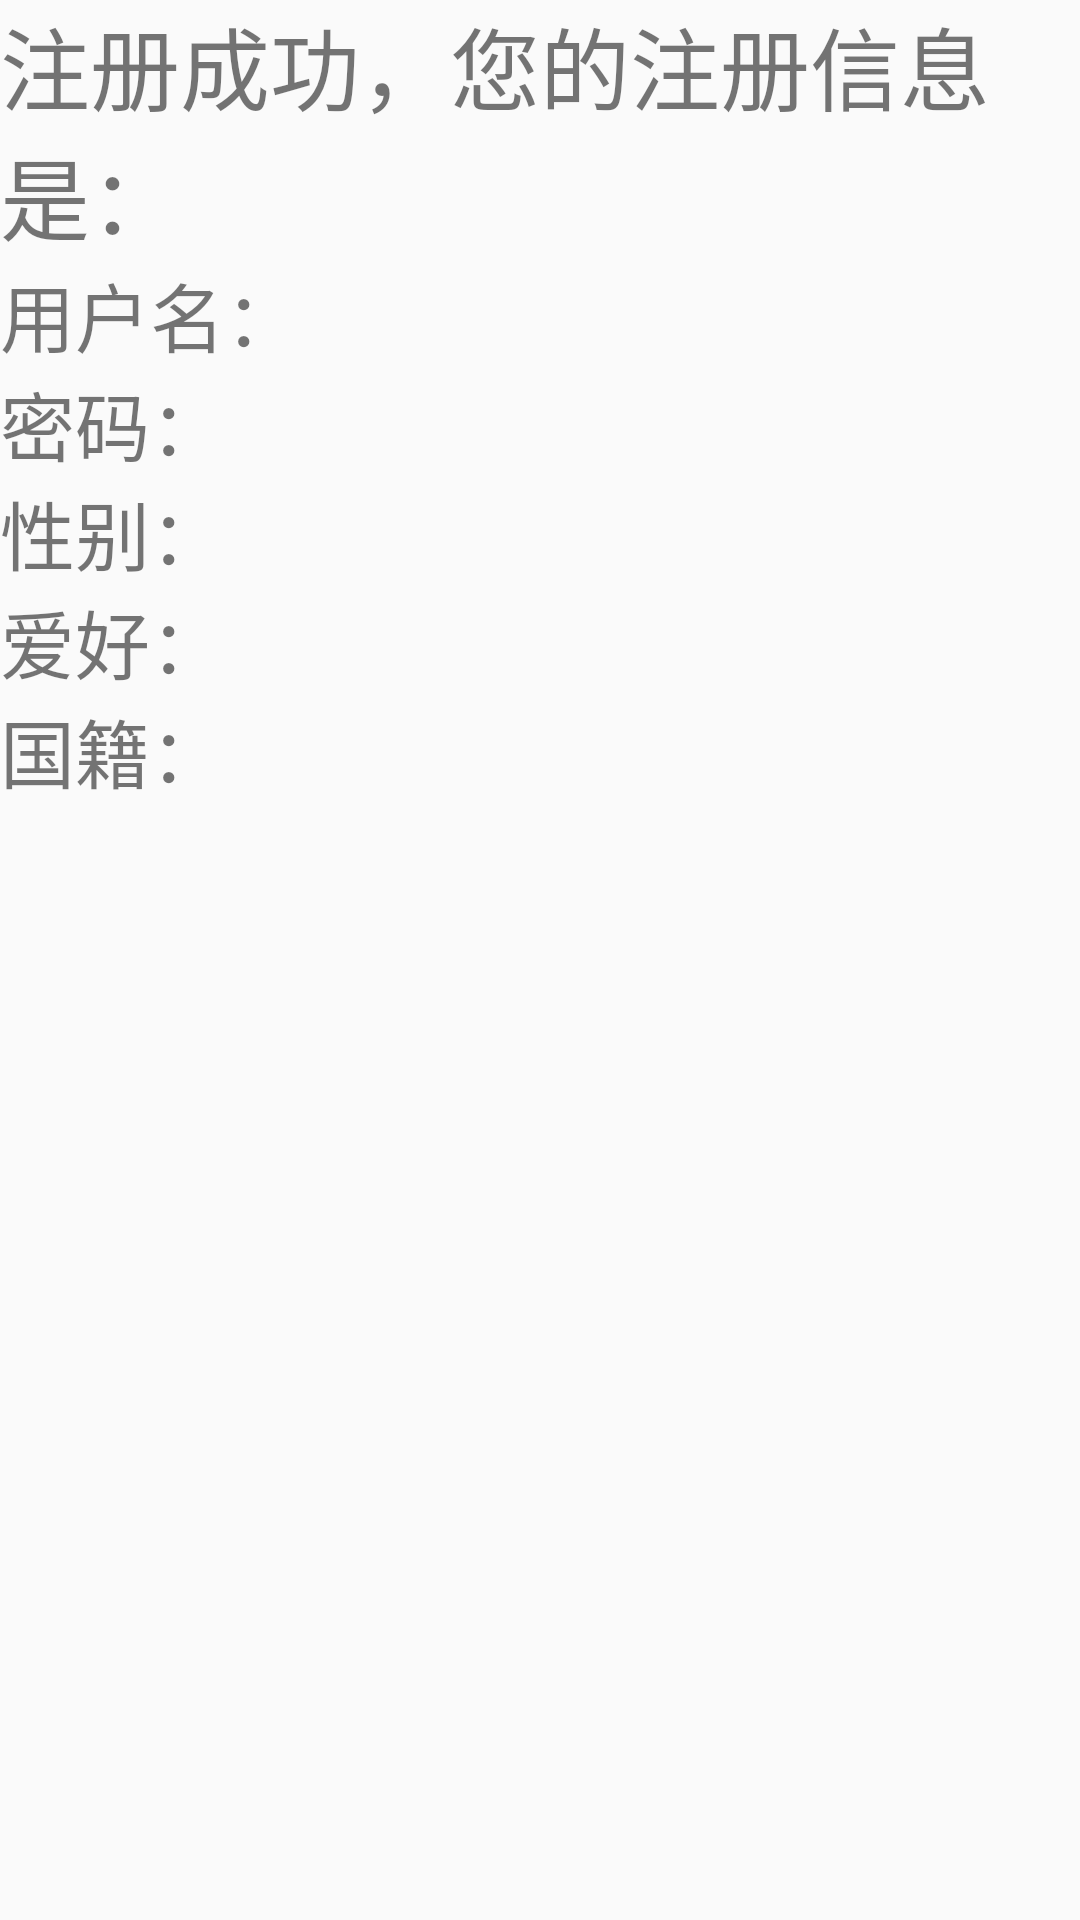

Write the Android layout XML for this screen, with the resource values it uses.
<!-- AndroidManifest.xml: application theme AppTheme -->
<!-- res/layout/activity_register.xml -->
<?xml version="1.0" encoding="utf-8"?>
<LinearLayout  xmlns:android="http://schemas.android.com/apk/res/android"
    xmlns:tools="http://schemas.android.com/tools"
    android:id="@+id/activity_register"
    android:layout_width="match_parent"
    android:layout_height="match_parent"
    android:orientation="vertical"
    tools:context="com.wii.study.lession_4.RegisterActivity">
    <LinearLayout
        android:layout_width="match_parent"
        android:layout_height="wrap_content"
        android:orientation="horizontal" >

        <TextView
            android:layout_width="match_parent"
            android:layout_height="wrap_content"
            android:text="注册成功，您的注册信息是："
            android:textSize="30dp"
            />
    </LinearLayout>

    <LinearLayout
        android:layout_width="wrap_content"
        android:layout_height="wrap_content"
        android:orientation="horizontal" >

        <TextView
            android:layout_width="wrap_content"
            android:layout_height="wrap_content"
            android:text="用户名："
            android:textSize="25sp" />

        <TextView
            android:id="@+id/username"
            android:layout_width="wrap_content"
            android:layout_height="wrap_content"
            android:textSize="25sp" />
    </LinearLayout>

    <LinearLayout
        android:layout_width="match_parent"
        android:layout_height="wrap_content"
        android:orientation="horizontal" >

        <TextView
            android:layout_width="wrap_content"
            android:layout_height="wrap_content"
            android:text="密码："
            android:textSize="25sp" />

        <TextView
            android:id="@+id/password"
            android:layout_width="wrap_content"
            android:layout_height="wrap_content"
            android:textSize="25sp" />
    </LinearLayout>

    <LinearLayout
        android:layout_width="match_parent"
        android:layout_height="wrap_content"
        android:orientation="horizontal" >

        <TextView
            android:layout_width="wrap_content"
            android:layout_height="wrap_content"
            android:text="性别："
            android:textSize="25sp" />

        <TextView
            android:id="@+id/gender"
            android:layout_width="wrap_content"
            android:layout_height="wrap_content"
            android:textSize="25sp" />
    </LinearLayout>

    <LinearLayout
        android:layout_width="match_parent"
        android:layout_height="wrap_content"
        android:orientation="horizontal" >

        <TextView
            android:layout_width="wrap_content"
            android:layout_height="wrap_content"
            android:text="爱好："
            android:textSize="25sp" />

        <TextView
            android:id="@+id/interest"
            android:layout_width="wrap_content"
            android:layout_height="wrap_content"
            android:textSize="25sp" />
    </LinearLayout>

    <LinearLayout
        android:layout_width="match_parent"
        android:layout_height="wrap_content"
        android:orientation="horizontal" >

        <TextView
            android:layout_width="wrap_content"
            android:layout_height="wrap_content"
            android:text="国籍："
            android:textSize="25sp" />

        <TextView
            android:id="@+id/country"
            android:layout_width="wrap_content"
            android:layout_height="wrap_content"
            android:textSize="25sp" />
    </LinearLayout>
</LinearLayout>
<!-- resources referenced by this layout -->
<resources>
  <style name="AppTheme" parent="Theme.AppCompat.Light.DarkActionBar">
          
          <item name="colorPrimary">@color/colorPrimary</item>
          <item name="colorPrimaryDark">@color/colorPrimaryDark</item>
          <item name="colorAccent">@color/colorAccent</item>
      </style>
  <color name="colorPrimary">#3F51B5</color>
  <color name="colorPrimaryDark">#303F9F</color>
  <color name="colorAccent">#FF4081</color>
</resources>
